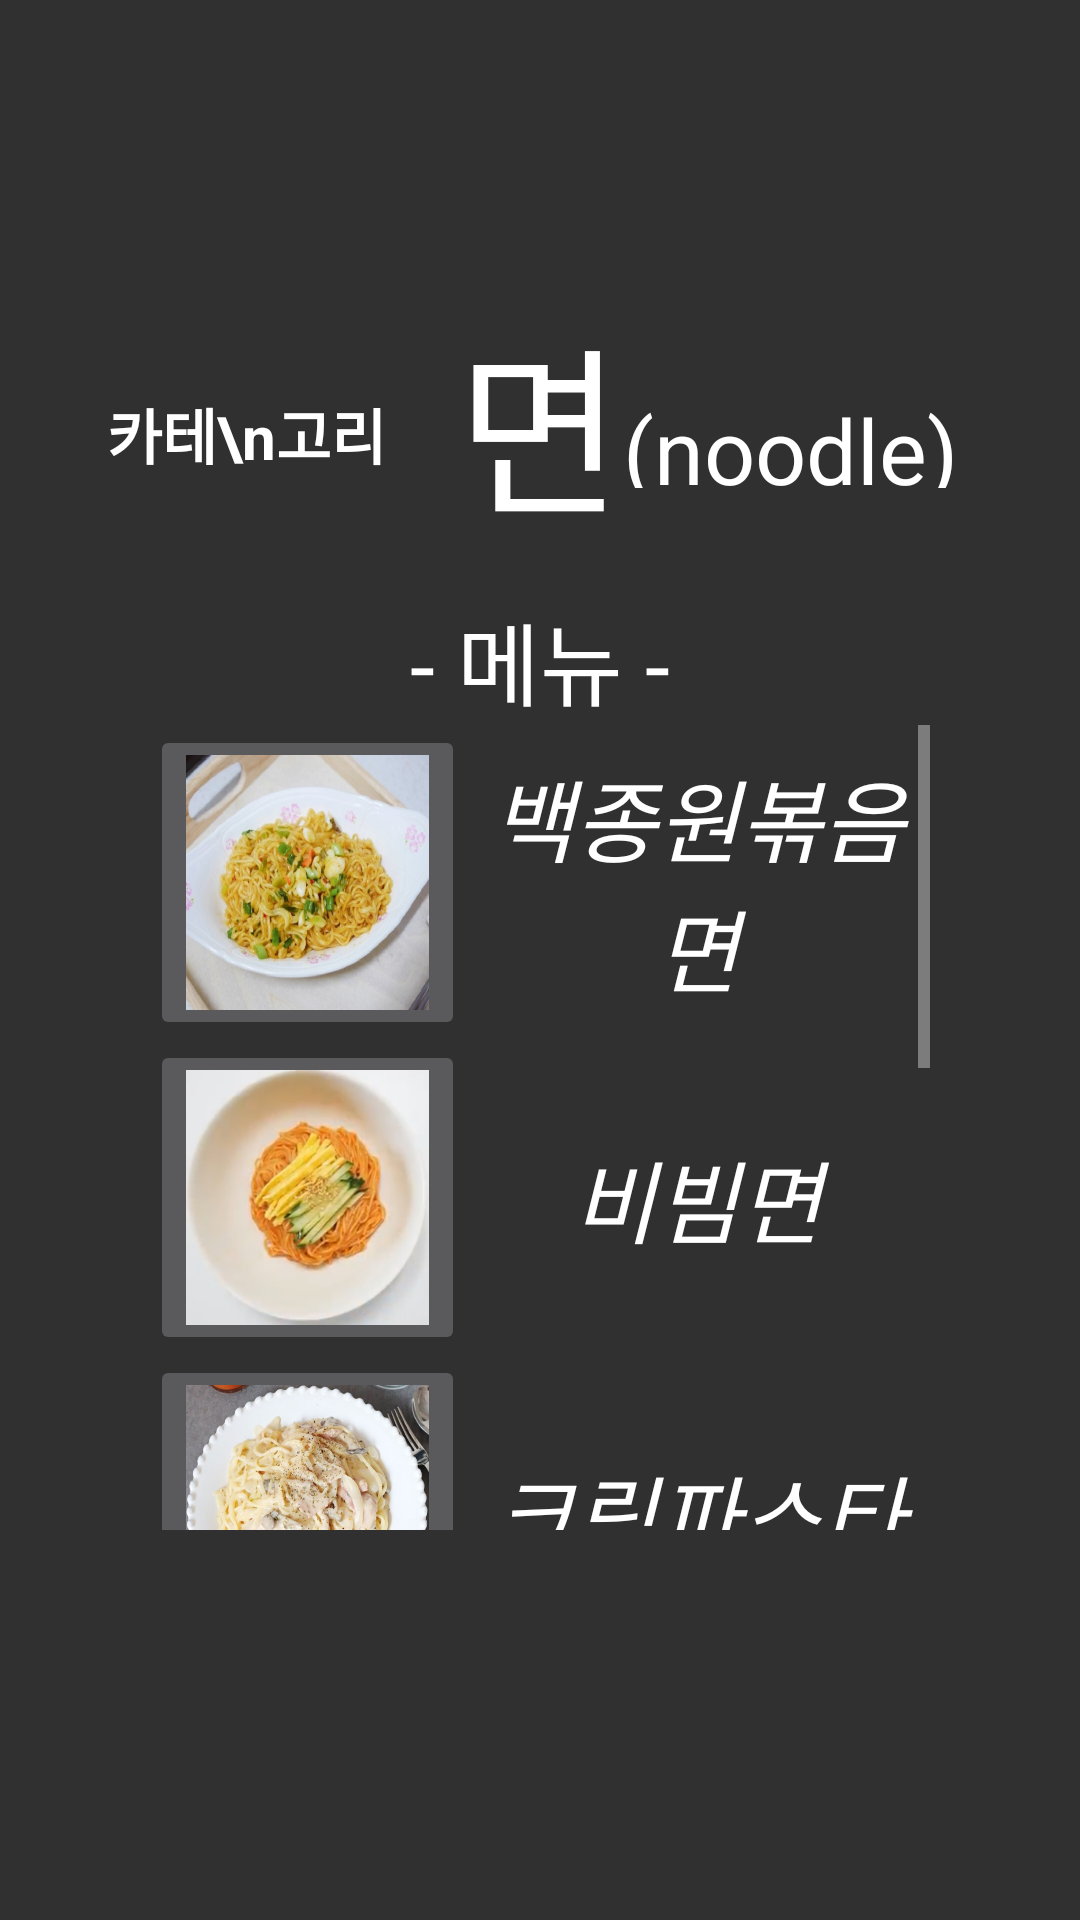

This screen was rendered from an Android layout file. Write that file and the resources it references.
<!-- AndroidManifest.xml: application theme Theme.Design.NoActionBar -->
<!-- res/layout/menu_select.xml -->
<?xml version="1.0" encoding="utf-8"?>
<LinearLayout xmlns:android="http://schemas.android.com/apk/res/android"
    xmlns:app="http://schemas.android.com/apk/res-auto"
    xmlns:tools="http://schemas.android.com/tools"
    android:layout_width="match_parent"
    android:layout_height="match_parent"
    android:background="@drawable/background"
    android:orientation="vertical"
    android:paddingTop="90dp"
    android:paddingBottom="80dp">

    <LinearLayout
        android:layout_width="match_parent"
        android:layout_height="match_parent"
        android:orientation="vertical">

        <androidx.constraintlayout.widget.ConstraintLayout
            android:layout_width="match_parent"
            android:layout_height="108dp">

            <TextView
                android:id="@+id/textView7"
                android:layout_width="wrap_content"
                android:layout_height="wrap_content"
                android:gravity="center_horizontal"
                android:text="면"
                android:textColor="@color/white"
                android:textSize="60dp"
                app:layout_constraintBottom_toBottomOf="parent"
                app:layout_constraintEnd_toEndOf="parent"
                app:layout_constraintStart_toStartOf="parent"
                app:layout_constraintTop_toTopOf="parent"
                app:layout_constraintVertical_bias="0.326" />

            <TextView
                android:id="@+id/textView8"
                android:layout_width="114dp"
                android:layout_height="33dp"
                android:text="(noodle)"
                android:textColor="@color/white"
                android:textSize="30dp"
                app:layout_constraintBottom_toBottomOf="parent"
                app:layout_constraintEnd_toEndOf="parent"
                app:layout_constraintHorizontal_bias="0.0"
                app:layout_constraintStart_toEndOf="@+id/textView7"
                app:layout_constraintTop_toTopOf="parent"
                app:layout_constraintVertical_bias="0.531" />

            <TextView
                android:id="@+id/textView17"
                android:layout_width="wrap_content"
                android:layout_height="wrap_content"
                android:text="카테\n고리 "
                android:textColor="@color/white"
                android:textStyle="bold"
                android:textSize="20dp"
                app:layout_constraintBottom_toBottomOf="parent"
                app:layout_constraintEnd_toStartOf="@+id/textView7"
                app:layout_constraintHorizontal_bias="0.656"
                app:layout_constraintStart_toStartOf="parent"
                app:layout_constraintTop_toTopOf="parent"
                app:layout_constraintVertical_bias="0.509" />
        </androidx.constraintlayout.widget.ConstraintLayout>

        <LinearLayout
            android:layout_width="match_parent"
            android:layout_height="match_parent"
            android:orientation="vertical"
            android:paddingLeft="50dp"
            android:paddingRight="50dp"
            android:paddingBottom="50dp">

            <TextView
                android:id="@+id/textView15"
                android:layout_width="match_parent"
                android:layout_height="wrap_content"
                android:gravity="center_horizontal"
                android:text="- 메뉴 -"
                android:textColor="@color/white"
                android:textSize="30dp" />

            <ScrollView
                android:layout_width="match_parent"
                android:layout_height="match_parent"
                app:layout_constraintEnd_toEndOf="parent"
                app:layout_constraintStart_toStartOf="parent">

                <LinearLayout
                    android:layout_width="match_parent"
                    android:layout_height="wrap_content"
                    android:orientation="vertical">

                    <LinearLayout
                        android:layout_width="match_parent"
                        android:layout_height="match_parent"
                        android:orientation="horizontal">

                        <ImageButton
                            android:id="@+id/imageButton6"
                            android:layout_width="105dp"
                            android:layout_height="105dp"
                            android:scaleType="fitXY"
                            app:srcCompat="@drawable/baekfried" />

                        <TextView
                            android:id="@+id/textView9"
                            android:layout_width="wrap_content"
                            android:layout_height="match_parent"
                            android:layout_weight="1"
                            android:gravity="center"
                            android:text="백종원볶음면"
                            android:textColor="@color/white"
                            android:textSize="30dp"
                            android:textStyle="italic" />
                    </LinearLayout>

                    <LinearLayout
                        android:layout_width="match_parent"
                        android:layout_height="match_parent"
                        android:orientation="horizontal">

                        <ImageButton
                            android:id="@+id/imageButton7"
                            android:layout_width="105dp"
                            android:layout_height="105dp"
                            android:scaleType="fitXY"
                            app:srcCompat="@drawable/bibim" />

                        <TextView
                            android:id="@+id/textView10"
                            android:layout_width="wrap_content"
                            android:layout_height="match_parent"
                            android:layout_weight="1"
                            android:gravity="center"
                            android:text="비빔면"
                            android:textColor="@color/white"
                            android:textSize="30dp"
                            android:textStyle="italic" />
                    </LinearLayout>

                    <LinearLayout
                        android:layout_width="match_parent"
                        android:layout_height="match_parent"
                        android:orientation="horizontal">

                        <ImageButton
                            android:id="@+id/imageButton8"
                            android:layout_width="105dp"
                            android:layout_height="105dp"
                            android:scaleType="fitXY"
                            app:srcCompat="@drawable/creampasta" />

                        <TextView
                            android:id="@+id/textView11"
                            android:layout_width="wrap_content"
                            android:layout_height="match_parent"
                            android:layout_weight="1"
                            android:gravity="center"
                            android:text="크림파스타"
                            android:textColor="@color/white"
                            android:textSize="30dp"
                            android:textStyle="italic" />
                    </LinearLayout>

                    <LinearLayout
                        android:layout_width="match_parent"
                        android:layout_height="match_parent"
                        android:orientation="horizontal">

                        <ImageButton
                            android:id="@+id/imageButton9"
                            android:layout_width="105dp"
                            android:layout_height="105dp"
                            android:scaleType="fitXY"
                            app:srcCompat="@drawable/ganjangpasta" />

                        <TextView
                            android:id="@+id/textView12"
                            android:layout_width="wrap_content"
                            android:layout_height="match_parent"
                            android:layout_weight="1"
                            android:gravity="center"
                            android:text="간장파스타"
                            android:textColor="@color/white"
                            android:textSize="30dp"
                            android:textStyle="italic" />
                    </LinearLayout>

                    <LinearLayout
                        android:layout_width="match_parent"
                        android:layout_height="match_parent"
                        android:orientation="horizontal">

                        <ImageButton
                            android:id="@+id/imageButton11"
                            android:layout_width="105dp"
                            android:layout_height="105dp"
                            android:scaleType="fitXY"
                            app:srcCompat="@drawable/kimchifried" />

                        <TextView
                            android:id="@+id/textView14"
                            android:layout_width="wrap_content"
                            android:layout_height="match_parent"
                            android:layout_weight="1"
                            android:gravity="center"
                            android:text="김치볶음면"
                            android:textColor="@color/white"
                            android:textSize="30dp"
                            android:textStyle="italic" />
                    </LinearLayout>

                    <LinearLayout
                        android:layout_width="match_parent"
                        android:layout_height="match_parent"
                        android:orientation="horizontal">

                        <ImageButton
                            android:id="@+id/imageButton10"
                            android:layout_width="105dp"
                            android:layout_height="105dp"
                            android:scaleType="fitXY"
                            app:srcCompat="@drawable/janchi" />

                        <TextView
                            android:id="@+id/textView13"
                            android:layout_width="wrap_content"
                            android:layout_height="match_parent"
                            android:layout_weight="1"
                            android:gravity="center"
                            android:text="잔치국수"
                            android:textColor="@color/white"
                            android:textSize="30dp"
                            android:textStyle="italic" />
                    </LinearLayout>
                </LinearLayout>
            </ScrollView>

        </LinearLayout>

    </LinearLayout>
</LinearLayout>
<!-- resources referenced by this layout -->
<resources>
  <!-- drawable baekfried: png bitmap (drawable, 284009 bytes) -->
  <!-- drawable bibim: png bitmap (drawable, 237902 bytes) -->
  <!-- drawable creampasta: png bitmap (drawable, 384669 bytes) -->
  <!-- drawable ganjangpasta: png bitmap (drawable, 453148 bytes) -->
  <!-- drawable janchi: png bitmap (drawable, 214627 bytes) -->
  <!-- drawable kimchifried: png bitmap (drawable, 750635 bytes) -->
  <!-- not gathered from this repository: default colours our renderer supplied (Android Studio template values) -->
  <color name="white">#FFFFFFFF</color>
</resources>
